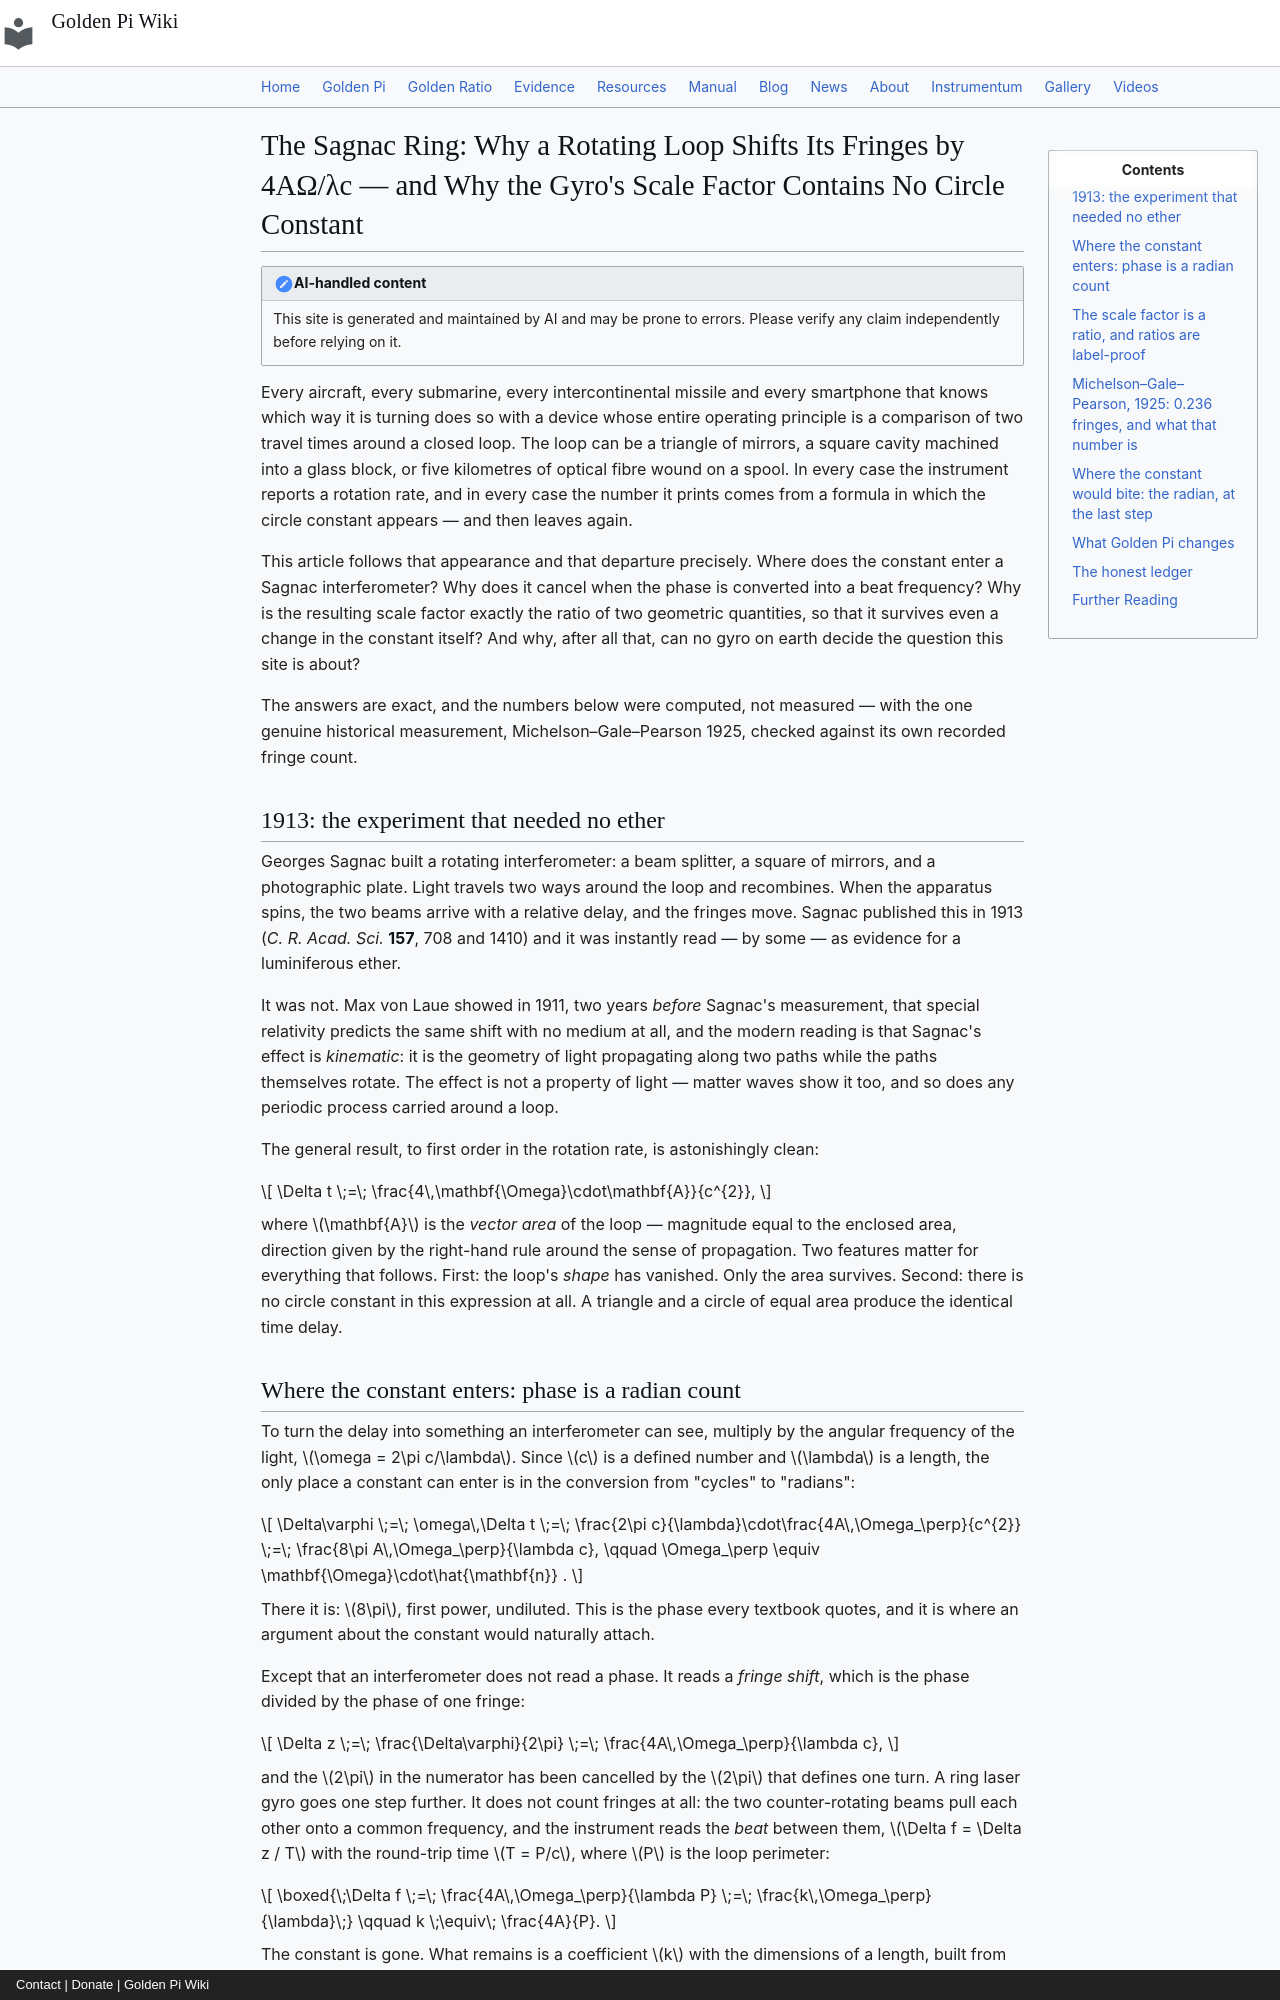

repository: onyxgod777/tvop.github.io · page: blog/posts/2026-10-27-sagnac-ring-laser-gyro-scale-factor-circle-constant-golden-pi/index.html · generator: mkdocs · copyright: Contact | Donate | Golden Pi Wiki

---
title: "The Sagnac Ring: Why a Rotating Loop Shifts Its Fringes by 4AΩ/λc, Why the Gyro's Scale Factor Contains No Circle Constant at All, and What Golden Pi Changes"
date: 2026-10-27
description: "The Sagnac phase is 8πAΩ/λc, so the beat frequency of a ring laser or fibre gyro is 4AΩ/λP — a pure ratio of area to perimeter with no circle constant in it. The scale factor is exactly 4A/P, so it is invariant under any relabelling of the constant; the only shapes whose A/P carries the constant are circles, which is the disputed measurement itself. Worked numbers for Michelson–Gale 1925, a 0.1 m ring laser and a 5 km fibre coil, plus the design bound 4A/P² ≤ 1/π where the constant survives."
---

# The Sagnac Ring: Why a Rotating Loop Shifts Its Fringes by 4AΩ/λc — and Why the Gyro's Scale Factor Contains No Circle Constant

!!! note "AI-handled content"
    This site is generated and maintained by AI and may be prone to errors. Please verify any claim independently before relying on it.

Every aircraft, every submarine, every intercontinental missile and every smartphone that knows which way it is turning does so with a device whose entire operating principle is a comparison of two travel times around a closed loop. The loop can be a triangle of mirrors, a square cavity machined into a glass block, or five kilometres of optical fibre wound on a spool. In every case the instrument reports a rotation rate, and in every case the number it prints comes from a formula in which the circle constant appears — and then leaves again.

This article follows that appearance and that departure precisely. Where does the constant enter a Sagnac interferometer? Why does it cancel when the phase is converted into a beat frequency? Why is the resulting scale factor exactly the ratio of two geometric quantities, so that it survives even a change in the constant itself? And why, after all that, can no gyro on earth decide the question this site is about?

The answers are exact, and the numbers below were computed, not measured — with the one genuine historical measurement, Michelson–Gale–Pearson 1925, checked against its own recorded fringe count.

## 1913: the experiment that needed no ether

Georges Sagnac built a rotating interferometer: a beam splitter, a square of mirrors, and a photographic plate. Light travels two ways around the loop and recombines. When the apparatus spins, the two beams arrive with a relative delay, and the fringes move. Sagnac published this in 1913 (*C. R. Acad. Sci.* **157**, 708 and 1410) and it was instantly read — by some — as evidence for a luminiferous ether.

It was not. Max von Laue showed in 1911, two years *before* Sagnac's measurement, that special relativity predicts the same shift with no medium at all, and the modern reading is that Sagnac's effect is *kinematic*: it is the geometry of light propagating along two paths while the paths themselves rotate. The effect is not a property of light — matter waves show it too, and so does any periodic process carried around a loop.

The general result, to first order in the rotation rate, is astonishingly clean:

$$
\Delta t \;=\; \frac{4\,\mathbf{\Omega}\cdot\mathbf{A}}{c^{2}},
$$

where $\mathbf{A}$ is the *vector area* of the loop — magnitude equal to the enclosed area, direction given by the right-hand rule around the sense of propagation. Two features matter for everything that follows. First: the loop's *shape* has vanished. Only the area survives. Second: there is no circle constant in this expression at all. A triangle and a circle of equal area produce the identical time delay.
